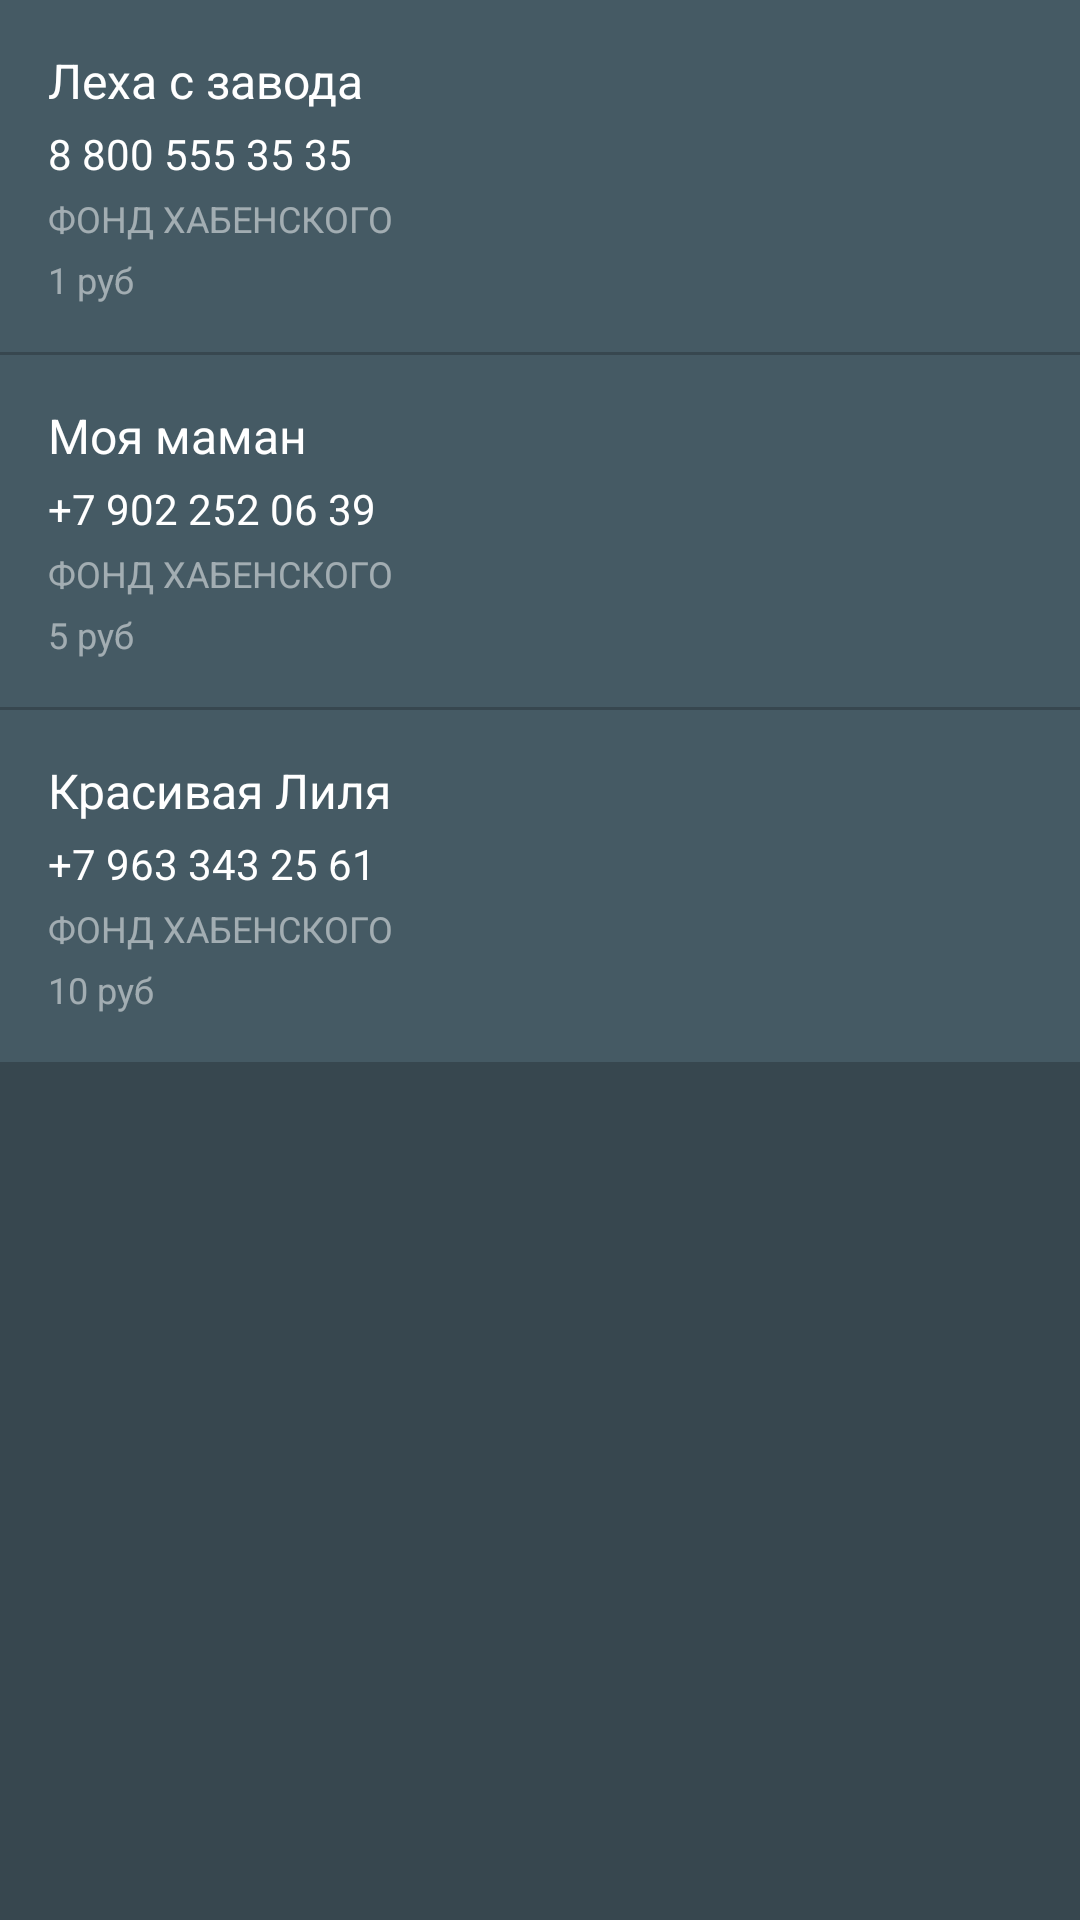

Write the Android layout XML for this screen, with the resource values it uses.
<!-- AndroidManifest.xml: application theme Theme.RaifFTS -->
<!-- res/layout/fragment_pick_student.xml -->
<?xml version="1.0" encoding="utf-8"?>
<androidx.constraintlayout.widget.ConstraintLayout xmlns:android="http://schemas.android.com/apk/res/android"
    xmlns:app="http://schemas.android.com/apk/res-auto"
    android:layout_width="match_parent"
    android:layout_height="match_parent">

    <androidx.constraintlayout.widget.ConstraintLayout
        android:id="@+id/student_1"
        android:layout_width="match_parent"
        android:layout_height="wrap_content"
        android:background="@color/colorDark3"
        android:padding="@dimen/default_content_padding"
        app:layout_constraintTop_toTopOf="parent">

        <TextView
            android:id="@+id/student_1_name"
            style="@style/Theme.RaifFTS.AppTextAppearance.Solid"
            android:layout_width="match_parent"
            android:layout_height="wrap_content"
            android:text="Леха с завода"
            app:layout_constraintTop_toTopOf="parent" />

        <TextView
            android:id="@+id/student_1_number"
            style="@style/Theme.RaifFTS.AppTextAppearance.Solid.Smaller"
            android:layout_width="match_parent"
            android:layout_height="wrap_content"
            android:layout_marginTop="4dp"
            android:text="8 800 555 35 35"
            app:layout_constraintTop_toBottomOf="@id/student_1_name" />

        <TextView
            android:id="@+id/student_1_order_name"
            style="@style/Theme.RaifFTS.AppTextAppearance.Solid.Tiny.Muted"
            android:layout_width="match_parent"
            android:layout_height="wrap_content"
            android:layout_marginTop="4dp"
            android:text="ФОНД ХАБЕНСКОГО"
            app:layout_constraintTop_toBottomOf="@id/student_1_number" />

        <TextView
            android:id="@+id/student_1_order_price"
            style="@style/Theme.RaifFTS.AppTextAppearance.Solid.Tiny.Muted"
            android:layout_width="match_parent"
            android:layout_height="wrap_content"
            android:layout_marginTop="4dp"
            android:text="1 руб"
            app:layout_constraintTop_toBottomOf="@id/student_1_order_name" />

    </androidx.constraintlayout.widget.ConstraintLayout>

    <View
        android:id="@+id/divider_1"
        android:layout_width="match_parent"
        android:layout_height="1dp"
        android:background="@color/colorDark2"
        app:layout_constraintTop_toBottomOf="@id/student_1" />

    <androidx.constraintlayout.widget.ConstraintLayout
        android:id="@+id/student_2"
        android:layout_width="match_parent"
        android:layout_height="wrap_content"
        android:background="@color/colorDark3"
        android:padding="@dimen/default_content_padding"
        app:layout_constraintTop_toBottomOf="@id/divider_1">

        <TextView
            android:id="@+id/student_2_name"
            style="@style/Theme.RaifFTS.AppTextAppearance.Solid"
            android:layout_width="match_parent"
            android:layout_height="wrap_content"
            android:text="Моя маман"
            app:layout_constraintTop_toTopOf="parent" />

        <TextView
            android:id="@+id/student_2_number"
            style="@style/Theme.RaifFTS.AppTextAppearance.Solid.Smaller"
            android:layout_width="match_parent"
            android:layout_height="wrap_content"
            android:layout_marginTop="4dp"
            android:text="+7 902 252 06 39"
            app:layout_constraintTop_toBottomOf="@id/student_2_name" />

        <TextView
            android:id="@+id/student_2_order_name"
            style="@style/Theme.RaifFTS.AppTextAppearance.Solid.Tiny.Muted"
            android:layout_width="match_parent"
            android:layout_height="wrap_content"
            android:layout_marginTop="4dp"
            android:text="ФОНД ХАБЕНСКОГО"
            app:layout_constraintTop_toBottomOf="@id/student_2_number" />

        <TextView
            android:id="@+id/student_2_order_price"
            style="@style/Theme.RaifFTS.AppTextAppearance.Solid.Tiny.Muted"
            android:layout_width="match_parent"
            android:layout_height="wrap_content"
            android:layout_marginTop="4dp"
            android:text="5 руб"
            app:layout_constraintTop_toBottomOf="@id/student_2_order_name" />

    </androidx.constraintlayout.widget.ConstraintLayout>

    <View
        android:id="@+id/divider_2"
        android:layout_width="match_parent"
        android:layout_height="1dp"
        android:background="@color/colorDark2"
        app:layout_constraintTop_toBottomOf="@id/student_2" />

    <androidx.constraintlayout.widget.ConstraintLayout
        android:id="@+id/student_3"
        android:layout_width="match_parent"
        android:layout_height="wrap_content"
        android:background="@color/colorDark3"
        android:padding="@dimen/default_content_padding"
        app:layout_constraintTop_toBottomOf="@id/divider_2">

        <TextView
            android:id="@+id/student_3_name"
            style="@style/Theme.RaifFTS.AppTextAppearance.Solid"
            android:layout_width="match_parent"
            android:layout_height="wrap_content"
            android:text="Красивая Лиля"
            app:layout_constraintTop_toTopOf="parent" />

        <TextView
            android:id="@+id/student_3_number"
            style="@style/Theme.RaifFTS.AppTextAppearance.Solid.Smaller"
            android:layout_width="match_parent"
            android:layout_height="wrap_content"
            android:layout_marginTop="4dp"
            android:text="+7 963 343 25 61"
            app:layout_constraintTop_toBottomOf="@id/student_3_name" />

        <TextView
            android:id="@+id/student_3_order_name"
            style="@style/Theme.RaifFTS.AppTextAppearance.Solid.Tiny.Muted"
            android:layout_width="match_parent"
            android:layout_height="wrap_content"
            android:layout_marginTop="4dp"
            android:text="ФОНД ХАБЕНСКОГО"
            app:layout_constraintTop_toBottomOf="@id/student_3_number" />

        <TextView
            android:id="@+id/student_3_order_price"
            style="@style/Theme.RaifFTS.AppTextAppearance.Solid.Tiny.Muted"
            android:layout_width="match_parent"
            android:layout_height="wrap_content"
            android:layout_marginTop="4dp"
            android:text="10 руб"
            app:layout_constraintTop_toBottomOf="@id/student_3_order_name" />

    </androidx.constraintlayout.widget.ConstraintLayout>

</androidx.constraintlayout.widget.ConstraintLayout>
<!-- resources referenced by this layout -->
<resources>
  <color name="colorDark2">#37474F</color>
  <color name="colorDark3">#455A64</color>
  <dimen name="default_content_padding">16dp</dimen>
  <style name="Theme.RaifFTS.AppTextAppearance.Solid">
          <item name="android:textSize">16sp</item>
          <item name="android:textColor">@color/white</item>
      </style>
  <style name="Theme.RaifFTS.AppTextAppearance.Solid.Smaller">
          <item name="android:textSize">14sp</item>
      </style>
  <style name="Theme.RaifFTS.AppTextAppearance.Solid.Tiny.Muted">
          <item name="android:textColor">@color/white_a50</item>
      </style>
  <style name="Theme.RaifFTS" parent="Theme.MaterialComponents.DayNight.DarkActionBar">
          
          <item name="colorPrimary">@color/colorDark1</item>
          <item name="colorOnPrimary">@color/white</item>
          
          <item name="colorSecondary">@color/colorBrand</item>
          <item name="colorOnSecondary">@color/colorDark1</item>
          
          <item name="android:statusBarColor" tools:targetApi="l">?attr/colorPrimary</item>
          
          <item name="android:colorBackground">@color/colorDark2</item>
      </style>
  <color name="white">#FFFFFFFF</color>
  <color name="white_a50">#80FFFFFF</color>
  <color name="colorDark1">#263238</color>
  <color name="colorBrand">#FFED00</color>
</resources>
